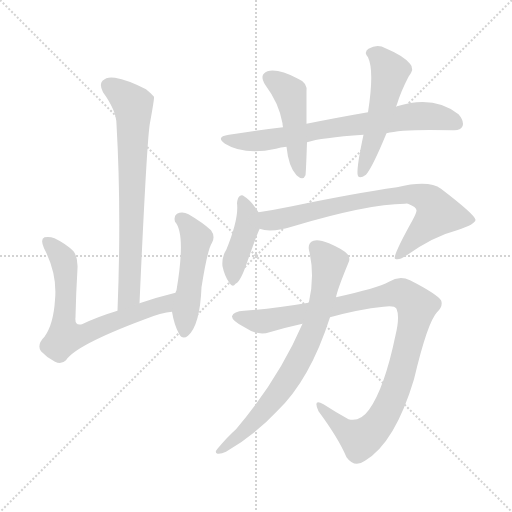
t = 0.00 s
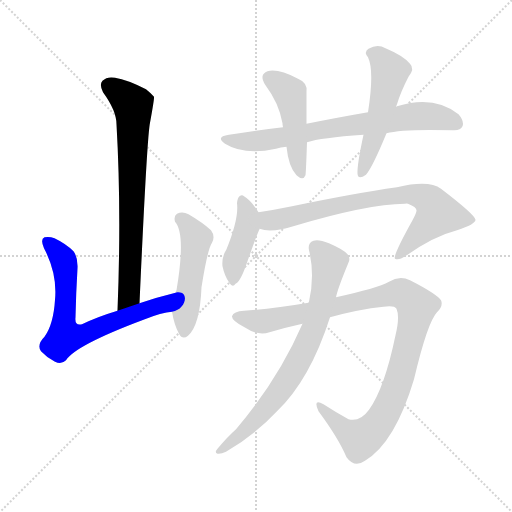
t = 1.62 s
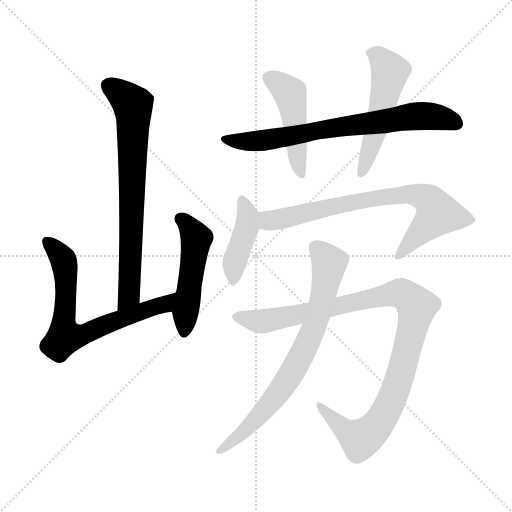
t = 3.24 s
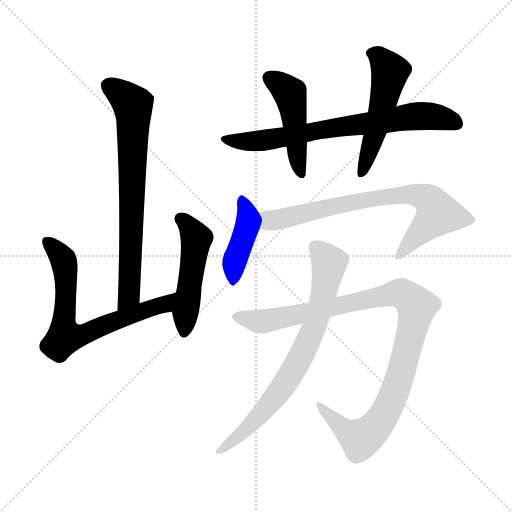
t = 4.85 s
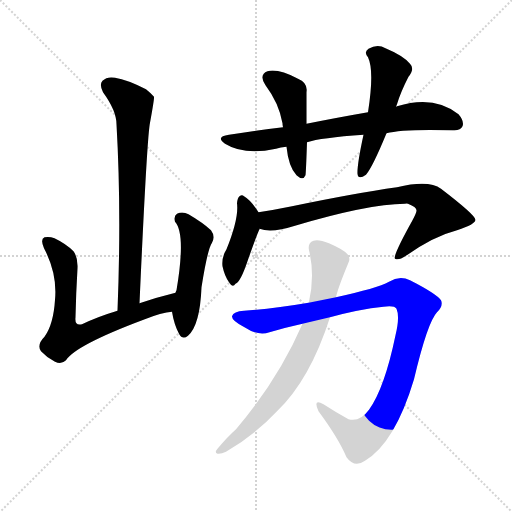
t = 6.47 s
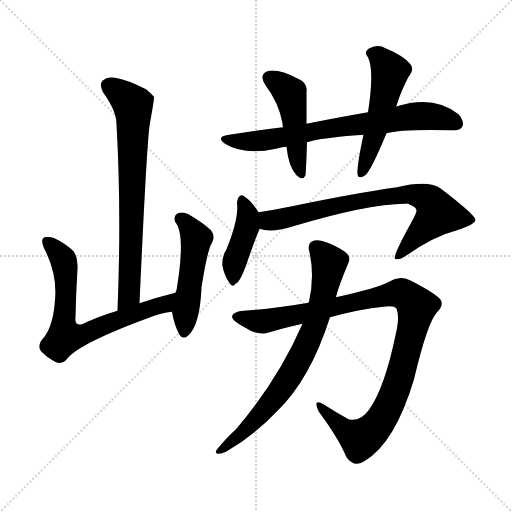
t = 8.09 s

The animated SVG that drew these frames (rendered in a browser with its animation timeline set to each time). Animation: 10 CSS @keyframes rules; one cycle of 8.09 s.

<svg version="1.1" viewBox="0 0 1024 1024" xmlns="http://www.w3.org/2000/svg">
  <g stroke="lightgray" stroke-dasharray="1,1" stroke-width="1" transform="scale(4, 4)">
    <line x1="0" y1="0" x2="256" y2="256"></line>
    <line x1="256" y1="0" x2="0" y2="256"></line>
    <line x1="128" y1="0" x2="128" y2="256"></line>
    <line x1="0" y1="128" x2="256" y2="128"></line>
  </g>
<g transform="scale(1, -1) translate(0, -900)">
   <style type="text/css">
    @keyframes keyframes0 {
      from {
       stroke: blue;
       stroke-dashoffset: 729;
       stroke-width: 128;
       }
       70% {
       animation-timing-function: step-end;
       stroke: blue;
       stroke-dashoffset: 0;
       stroke-width: 128;
       }
       to {
       stroke: black;
       stroke-width: 1024;
       }
       }
       #make-me-a-hanzi-animation-0 {
         animation: keyframes0 0.843262s both;
         animation-delay: 0.000000s;
         animation-timing-function: linear;
       }
    @keyframes keyframes1 {
      from {
       stroke: blue;
       stroke-dashoffset: 694;
       stroke-width: 128;
       }
       69% {
       animation-timing-function: step-end;
       stroke: blue;
       stroke-dashoffset: 0;
       stroke-width: 128;
       }
       to {
       stroke: black;
       stroke-width: 1024;
       }
       }
       #make-me-a-hanzi-animation-1 {
         animation: keyframes1 0.814779s both;
         animation-delay: 0.843262s;
         animation-timing-function: linear;
       }
    @keyframes keyframes2 {
      from {
       stroke: blue;
       stroke-dashoffset: 495;
       stroke-width: 128;
       }
       62% {
       animation-timing-function: step-end;
       stroke: blue;
       stroke-dashoffset: 0;
       stroke-width: 128;
       }
       to {
       stroke: black;
       stroke-width: 1024;
       }
       }
       #make-me-a-hanzi-animation-2 {
         animation: keyframes2 0.652832s both;
         animation-delay: 1.658040s;
         animation-timing-function: linear;
       }
    @keyframes keyframes3 {
      from {
       stroke: blue;
       stroke-dashoffset: 723;
       stroke-width: 128;
       }
       70% {
       animation-timing-function: step-end;
       stroke: blue;
       stroke-dashoffset: 0;
       stroke-width: 128;
       }
       to {
       stroke: black;
       stroke-width: 1024;
       }
       }
       #make-me-a-hanzi-animation-3 {
         animation: keyframes3 0.838379s both;
         animation-delay: 2.310872s;
         animation-timing-function: linear;
       }
    @keyframes keyframes4 {
      from {
       stroke: blue;
       stroke-dashoffset: 468;
       stroke-width: 128;
       }
       60% {
       animation-timing-function: step-end;
       stroke: blue;
       stroke-dashoffset: 0;
       stroke-width: 128;
       }
       to {
       stroke: black;
       stroke-width: 1024;
       }
       }
       #make-me-a-hanzi-animation-4 {
         animation: keyframes4 0.630859s both;
         animation-delay: 3.149251s;
         animation-timing-function: linear;
       }
    @keyframes keyframes5 {
      from {
       stroke: blue;
       stroke-dashoffset: 521;
       stroke-width: 128;
       }
       63% {
       animation-timing-function: step-end;
       stroke: blue;
       stroke-dashoffset: 0;
       stroke-width: 128;
       }
       to {
       stroke: black;
       stroke-width: 1024;
       }
       }
       #make-me-a-hanzi-animation-5 {
         animation: keyframes5 0.673991s both;
         animation-delay: 3.780111s;
         animation-timing-function: linear;
       }
    @keyframes keyframes6 {
      from {
       stroke: blue;
       stroke-dashoffset: 418;
       stroke-width: 128;
       }
       58% {
       animation-timing-function: step-end;
       stroke: blue;
       stroke-dashoffset: 0;
       stroke-width: 128;
       }
       to {
       stroke: black;
       stroke-width: 1024;
       }
       }
       #make-me-a-hanzi-animation-6 {
         animation: keyframes6 0.590169s both;
         animation-delay: 4.454102s;
         animation-timing-function: linear;
       }
    @keyframes keyframes7 {
      from {
       stroke: blue;
       stroke-dashoffset: 753;
       stroke-width: 128;
       }
       71% {
       animation-timing-function: step-end;
       stroke: blue;
       stroke-dashoffset: 0;
       stroke-width: 128;
       }
       to {
       stroke: black;
       stroke-width: 1024;
       }
       }
       #make-me-a-hanzi-animation-7 {
         animation: keyframes7 0.862793s both;
         animation-delay: 5.044271s;
         animation-timing-function: linear;
       }
    @keyframes keyframes8 {
      from {
       stroke: blue;
       stroke-dashoffset: 1034;
       stroke-width: 128;
       }
       77% {
       animation-timing-function: step-end;
       stroke: blue;
       stroke-dashoffset: 0;
       stroke-width: 128;
       }
       to {
       stroke: black;
       stroke-width: 1024;
       }
       }
       #make-me-a-hanzi-animation-8 {
         animation: keyframes8 1.091471s both;
         animation-delay: 5.907064s;
         animation-timing-function: linear;
       }
    @keyframes keyframes9 {
      from {
       stroke: blue;
       stroke-dashoffset: 746;
       stroke-width: 128;
       }
       71% {
       animation-timing-function: step-end;
       stroke: blue;
       stroke-dashoffset: 0;
       stroke-width: 128;
       }
       to {
       stroke: black;
       stroke-width: 1024;
       }
       }
       #make-me-a-hanzi-animation-9 {
         animation: keyframes9 0.857096s both;
         animation-delay: 6.998535s;
         animation-timing-function: linear;
       }
</style>
<path d="M 279.0 293.5 Q 294.0 626.5 300.0 654.5 Q 309.0 703.5 308.0 706.5 Q 302.0 713.5 292.0 721.5 Q 255.0 740.5 230.0 744.5 Q 214.0 747.5 205.0 738.5 Q 198.0 731.5 206.0 715.5 Q 233.0 678.5 233.0 651.5 Q 243.0 479.5 235.0 278.5 C 234.0 248.5 278.0 263.5 279.0 293.5 Z" fill="lightgray"></path> 
<path d="M 351.0 314.5 Q 314.0 305.5 279.0 293.5 L 235.0 278.5 Q 195.0 266.5 164.0 251.5 Q 149.0 247.5 151.0 265.5 Q 152.0 313.5 155.0 363.5 Q 156.0 385.5 147.0 397.5 Q 132.0 412.5 109.0 423.5 Q 99.0 427.5 89.0 425.5 Q 80.0 421.5 88.0 403.5 Q 115.0 352.5 110.0 300.5 Q 107.0 251.5 89.0 226.5 Q 73.0 210.5 82.0 197.5 Q 94.0 184.5 110.0 176.5 Q 123.0 170.5 132.0 179.5 Q 151.0 209.5 287.0 260.5 Q 324.0 275.5 344.0 276.5 C 374.0 280.5 380.0 321.5 351.0 314.5 Z" fill="lightgray"></path> 
<path d="M 344.0 276.5 Q 348.0 251.5 358.0 232.5 Q 365.0 219.5 376.0 228.5 Q 400.0 249.5 403.0 325.5 Q 415.0 401.5 424.0 414.5 Q 431.0 427.5 422.0 439.5 Q 406.0 454.5 377.0 471.5 Q 365.0 477.5 354.0 472.5 Q 347.0 468.5 350.0 456.5 Q 372.0 432.5 353.0 319.5 Q 352.0 318.5 351.0 314.5 L 344.0 276.5 Z" fill="lightgray"></path> 
<path d="M 614.0 615.5 Q 641.0 624.5 727.0 630.5 L 773.0 633.5 Q 804.0 642.5 906.0 639.5 Q 921.0 638.5 925.0 647.5 Q 929.0 657.5 917.0 671.5 Q 868.0 710.5 794.0 687.5 Q 793.0 687.5 792.0 686.5 L 736.0 675.5 Q 678.0 665.5 613.0 652.5 L 566.0 645.5 Q 514.0 639.5 458.0 630.5 Q 430.0 626.5 450.0 612.5 Q 489.0 588.5 552.0 602.5 Q 561.0 605.5 573.0 606.5 L 614.0 615.5 Z" fill="lightgray"></path> 
<path d="M 573.0 606.5 Q 577.0 566.5 593.0 549.5 Q 606.0 537.5 611.0 549.5 Q 612.0 556.5 614.0 615.5 L 613.0 652.5 Q 613.0 688.5 613.0 715.5 Q 616.0 734.5 596.0 742.5 Q 556.0 763.5 535.0 757.5 Q 517.0 750.5 531.0 729.5 Q 558.0 693.5 565.0 653.5 Q 565.0 649.5 566.0 645.5 L 573.0 606.5 Z" fill="lightgray"></path> 
<path d="M 727.0 630.5 Q 714.0 570.5 715.0 552.5 Q 716.0 539.5 732.0 550.5 Q 745.0 565.5 773.0 633.5 L 792.0 686.5 Q 793.0 689.5 794.0 691.5 Q 801.0 715.5 817.0 746.5 Q 830.0 762.5 820.0 772.5 Q 807.0 788.5 771.0 803.5 Q 755.0 812.5 737.0 802.5 Q 727.0 795.5 736.0 785.5 Q 749.0 758.5 736.0 675.5 L 727.0 630.5 Z" fill="lightgray"></path> 
<path d="M 517.0 475.5 Q 502.0 499.5 488.0 507.5 Q 484.0 511.5 479.0 507.5 Q 475.0 504.5 474.0 493.5 Q 478.0 463.5 453.0 401.5 Q 443.0 385.5 445.0 367.5 Q 449.0 348.5 458.0 335.5 Q 465.0 323.5 471.0 332.5 Q 481.0 335.5 496.0 380.5 Q 511.0 423.5 518.0 439.5 Q 519.0 440.5 519.0 442.5 C 526.0 461.5 526.0 461.5 517.0 475.5 Z" fill="lightgray"></path> 
<path d="M 519.0 442.5 Q 543.0 433.5 590.0 448.5 Q 734.0 491.5 810.0 492.5 Q 813.0 493.5 816.0 492.5 Q 834.0 485.5 833.0 478.5 Q 833.0 474.5 825.0 459.5 Q 785.0 387.5 790.0 382.5 Q 797.0 378.5 812.0 388.5 Q 867.0 427.5 914.0 439.5 Q 951.0 451.5 951.0 460.5 Q 950.0 470.5 882.0 522.5 Q 858.0 540.5 794.0 525.5 Q 709.0 513.5 584.0 487.5 Q 550.0 480.5 517.0 475.5 C 487.0 470.5 490.0 448.5 519.0 442.5 Z" fill="lightgray"></path> 
<path d="M 660.0 265.5 Q 718.0 281.5 767.0 286.5 Q 789.0 289.5 793.0 282.5 Q 800.0 266.5 791.0 229.5 Q 769.0 123.5 738.0 80.5 Q 720.0 55.5 697.0 61.5 Q 670.0 76.5 647.0 91.5 Q 625.0 104.5 637.0 77.5 Q 677.0 23.5 693.0 -14.5 Q 709.0 -36.5 730.0 -21.5 Q 790.0 14.5 828.0 141.5 Q 855.0 255.5 874.0 275.5 Q 887.0 288.5 882.0 299.5 Q 873.0 312.5 820.0 339.5 Q 799.0 349.5 778.0 336.5 Q 754.0 323.5 672.0 305.5 L 617.0 294.5 Q 547.0 282.5 488.0 278.5 Q 467.0 277.5 464.0 267.5 Q 463.0 258.5 489.0 245.5 Q 516.0 227.5 539.0 235.5 Q 573.0 245.5 605.0 252.5 L 660.0 265.5 Z" fill="lightgray"></path> 
<path d="M 605.0 252.5 Q 557.0 141.5 472.0 41.5 Q 454.0 25.5 435.0 2.5 Q 428.0 -4.5 435.0 -7.5 Q 442.0 -8.5 452.0 -3.5 Q 509.0 29.5 554.0 77.5 Q 620.0 140.5 660.0 265.5 L 672.0 305.5 Q 675.0 321.5 696.0 372.5 Q 702.0 382.5 695.0 391.5 Q 688.0 400.5 658.0 413.5 Q 636.0 422.5 627.0 418.5 Q 615.0 414.5 618.0 399.5 Q 630.0 350.5 618.0 296.5 Q 617.0 296.5 617.0 294.5 L 605.0 252.5 Z" fill="lightgray"></path> 
      <clipPath id="make-me-a-hanzi-clip-0">
      <path d="M 279.0 293.5 Q 294.0 626.5 300.0 654.5 Q 309.0 703.5 308.0 706.5 Q 302.0 713.5 292.0 721.5 Q 255.0 740.5 230.0 744.5 Q 214.0 747.5 205.0 738.5 Q 198.0 731.5 206.0 715.5 Q 233.0 678.5 233.0 651.5 Q 243.0 479.5 235.0 278.5 C 234.0 248.5 278.0 263.5 279.0 293.5 Z" fill="lightgray"></path>
      </clipPath>
      <path clip-path="url(#make-me-a-hanzi-clip-0)" d="M 217.0 728.5 L 266.0 689.5 L 268.0 671.5 L 260.0 311.5 L 240.0 286.5 " fill="none" id="make-me-a-hanzi-animation-0" stroke-dasharray="601 1202" stroke-linecap="round"></path>

      <clipPath id="make-me-a-hanzi-clip-1">
      <path d="M 351.0 314.5 Q 314.0 305.5 279.0 293.5 L 235.0 278.5 Q 195.0 266.5 164.0 251.5 Q 149.0 247.5 151.0 265.5 Q 152.0 313.5 155.0 363.5 Q 156.0 385.5 147.0 397.5 Q 132.0 412.5 109.0 423.5 Q 99.0 427.5 89.0 425.5 Q 80.0 421.5 88.0 403.5 Q 115.0 352.5 110.0 300.5 Q 107.0 251.5 89.0 226.5 Q 73.0 210.5 82.0 197.5 Q 94.0 184.5 110.0 176.5 Q 123.0 170.5 132.0 179.5 Q 151.0 209.5 287.0 260.5 Q 324.0 275.5 344.0 276.5 C 374.0 280.5 380.0 321.5 351.0 314.5 Z" fill="lightgray"></path>
      </clipPath>
      <path clip-path="url(#make-me-a-hanzi-clip-1)" d="M 94.0 416.5 L 118.0 393.5 L 130.0 369.5 L 130.0 226.5 L 172.0 231.5 L 232.0 259.5 L 330.0 291.5 L 345.0 309.5 " fill="none" id="make-me-a-hanzi-animation-1" stroke-dasharray="566 1132" stroke-linecap="round"></path>

      <clipPath id="make-me-a-hanzi-clip-2">
      <path d="M 344.0 276.5 Q 348.0 251.5 358.0 232.5 Q 365.0 219.5 376.0 228.5 Q 400.0 249.5 403.0 325.5 Q 415.0 401.5 424.0 414.5 Q 431.0 427.5 422.0 439.5 Q 406.0 454.5 377.0 471.5 Q 365.0 477.5 354.0 472.5 Q 347.0 468.5 350.0 456.5 Q 372.0 432.5 353.0 319.5 Q 352.0 318.5 351.0 314.5 L 344.0 276.5 Z" fill="lightgray"></path>
      </clipPath>
      <path clip-path="url(#make-me-a-hanzi-clip-2)" d="M 362.0 462.5 L 393.0 422.5 L 368.0 235.5 " fill="none" id="make-me-a-hanzi-animation-2" stroke-dasharray="367 734" stroke-linecap="round"></path>

      <clipPath id="make-me-a-hanzi-clip-3">
      <path d="M 614.0 615.5 Q 641.0 624.5 727.0 630.5 L 773.0 633.5 Q 804.0 642.5 906.0 639.5 Q 921.0 638.5 925.0 647.5 Q 929.0 657.5 917.0 671.5 Q 868.0 710.5 794.0 687.5 Q 793.0 687.5 792.0 686.5 L 736.0 675.5 Q 678.0 665.5 613.0 652.5 L 566.0 645.5 Q 514.0 639.5 458.0 630.5 Q 430.0 626.5 450.0 612.5 Q 489.0 588.5 552.0 602.5 Q 561.0 605.5 573.0 606.5 L 614.0 615.5 Z" fill="lightgray"></path>
      </clipPath>
      <path clip-path="url(#make-me-a-hanzi-clip-3)" d="M 452.0 622.5 L 524.0 618.5 L 825.0 667.5 L 864.0 667.5 L 913.0 653.5 " fill="none" id="make-me-a-hanzi-animation-3" stroke-dasharray="595 1190" stroke-linecap="round"></path>

      <clipPath id="make-me-a-hanzi-clip-4">
      <path d="M 573.0 606.5 Q 577.0 566.5 593.0 549.5 Q 606.0 537.5 611.0 549.5 Q 612.0 556.5 614.0 615.5 L 613.0 652.5 Q 613.0 688.5 613.0 715.5 Q 616.0 734.5 596.0 742.5 Q 556.0 763.5 535.0 757.5 Q 517.0 750.5 531.0 729.5 Q 558.0 693.5 565.0 653.5 Q 565.0 649.5 566.0 645.5 L 573.0 606.5 Z" fill="lightgray"></path>
      </clipPath>
      <path clip-path="url(#make-me-a-hanzi-clip-4)" d="M 540.0 742.5 L 574.0 720.5 L 581.0 708.5 L 602.0 552.5 " fill="none" id="make-me-a-hanzi-animation-4" stroke-dasharray="340 680" stroke-linecap="round"></path>

      <clipPath id="make-me-a-hanzi-clip-5">
      <path d="M 727.0 630.5 Q 714.0 570.5 715.0 552.5 Q 716.0 539.5 732.0 550.5 Q 745.0 565.5 773.0 633.5 L 792.0 686.5 Q 793.0 689.5 794.0 691.5 Q 801.0 715.5 817.0 746.5 Q 830.0 762.5 820.0 772.5 Q 807.0 788.5 771.0 803.5 Q 755.0 812.5 737.0 802.5 Q 727.0 795.5 736.0 785.5 Q 749.0 758.5 736.0 675.5 L 727.0 630.5 Z" fill="lightgray"></path>
      </clipPath>
      <path clip-path="url(#make-me-a-hanzi-clip-5)" d="M 742.0 793.5 L 759.0 785.5 L 780.0 755.5 L 750.0 630.5 L 724.0 553.5 " fill="none" id="make-me-a-hanzi-animation-5" stroke-dasharray="393 786" stroke-linecap="round"></path>

      <clipPath id="make-me-a-hanzi-clip-6">
      <path d="M 517.0 475.5 Q 502.0 499.5 488.0 507.5 Q 484.0 511.5 479.0 507.5 Q 475.0 504.5 474.0 493.5 Q 478.0 463.5 453.0 401.5 Q 443.0 385.5 445.0 367.5 Q 449.0 348.5 458.0 335.5 Q 465.0 323.5 471.0 332.5 Q 481.0 335.5 496.0 380.5 Q 511.0 423.5 518.0 439.5 Q 519.0 440.5 519.0 442.5 C 526.0 461.5 526.0 461.5 517.0 475.5 Z" fill="lightgray"></path>
      </clipPath>
      <path clip-path="url(#make-me-a-hanzi-clip-6)" d="M 484.0 498.5 L 496.0 468.5 L 494.0 447.5 L 468.0 373.5 L 467.0 343.5 " fill="none" id="make-me-a-hanzi-animation-6" stroke-dasharray="290 580" stroke-linecap="round"></path>

      <clipPath id="make-me-a-hanzi-clip-7">
      <path d="M 519.0 442.5 Q 543.0 433.5 590.0 448.5 Q 734.0 491.5 810.0 492.5 Q 813.0 493.5 816.0 492.5 Q 834.0 485.5 833.0 478.5 Q 833.0 474.5 825.0 459.5 Q 785.0 387.5 790.0 382.5 Q 797.0 378.5 812.0 388.5 Q 867.0 427.5 914.0 439.5 Q 951.0 451.5 951.0 460.5 Q 950.0 470.5 882.0 522.5 Q 858.0 540.5 794.0 525.5 Q 709.0 513.5 584.0 487.5 Q 550.0 480.5 517.0 475.5 C 487.0 470.5 490.0 448.5 519.0 442.5 Z" fill="lightgray"></path>
      </clipPath>
      <path clip-path="url(#make-me-a-hanzi-clip-7)" d="M 525.0 470.5 L 535.0 460.5 L 547.0 459.5 L 724.0 499.5 L 807.0 511.5 L 841.0 508.5 L 861.0 496.5 L 876.0 472.5 L 795.0 384.5 " fill="none" id="make-me-a-hanzi-animation-7" stroke-dasharray="625 1250" stroke-linecap="round"></path>

      <clipPath id="make-me-a-hanzi-clip-8">
      <path d="M 660.0 265.5 Q 718.0 281.5 767.0 286.5 Q 789.0 289.5 793.0 282.5 Q 800.0 266.5 791.0 229.5 Q 769.0 123.5 738.0 80.5 Q 720.0 55.5 697.0 61.5 Q 670.0 76.5 647.0 91.5 Q 625.0 104.5 637.0 77.5 Q 677.0 23.5 693.0 -14.5 Q 709.0 -36.5 730.0 -21.5 Q 790.0 14.5 828.0 141.5 Q 855.0 255.5 874.0 275.5 Q 887.0 288.5 882.0 299.5 Q 873.0 312.5 820.0 339.5 Q 799.0 349.5 778.0 336.5 Q 754.0 323.5 672.0 305.5 L 617.0 294.5 Q 547.0 282.5 488.0 278.5 Q 467.0 277.5 464.0 267.5 Q 463.0 258.5 489.0 245.5 Q 516.0 227.5 539.0 235.5 Q 573.0 245.5 605.0 252.5 L 660.0 265.5 Z" fill="lightgray"></path>
      </clipPath>
      <path clip-path="url(#make-me-a-hanzi-clip-8)" d="M 472.0 266.5 L 528.0 257.5 L 796.0 313.5 L 815.0 306.5 L 829.0 292.5 L 833.0 285.5 L 828.0 257.5 L 805.0 160.5 L 770.0 72.5 L 745.0 38.5 L 720.0 21.5 L 690.0 39.5 L 639.0 86.5 " fill="none" id="make-me-a-hanzi-animation-8" stroke-dasharray="906 1812" stroke-linecap="round"></path>

      <clipPath id="make-me-a-hanzi-clip-9">
      <path d="M 605.0 252.5 Q 557.0 141.5 472.0 41.5 Q 454.0 25.5 435.0 2.5 Q 428.0 -4.5 435.0 -7.5 Q 442.0 -8.5 452.0 -3.5 Q 509.0 29.5 554.0 77.5 Q 620.0 140.5 660.0 265.5 L 672.0 305.5 Q 675.0 321.5 696.0 372.5 Q 702.0 382.5 695.0 391.5 Q 688.0 400.5 658.0 413.5 Q 636.0 422.5 627.0 418.5 Q 615.0 414.5 618.0 399.5 Q 630.0 350.5 618.0 296.5 Q 617.0 296.5 617.0 294.5 L 605.0 252.5 Z" fill="lightgray"></path>
      </clipPath>
      <path clip-path="url(#make-me-a-hanzi-clip-9)" d="M 631.0 404.5 L 659.0 373.5 L 643.0 292.5 L 610.0 201.5 L 551.0 106.5 L 497.0 45.5 L 439.0 -2.5 " fill="none" id="make-me-a-hanzi-animation-9" stroke-dasharray="618 1236" stroke-linecap="round"></path>

</g>
</svg>
